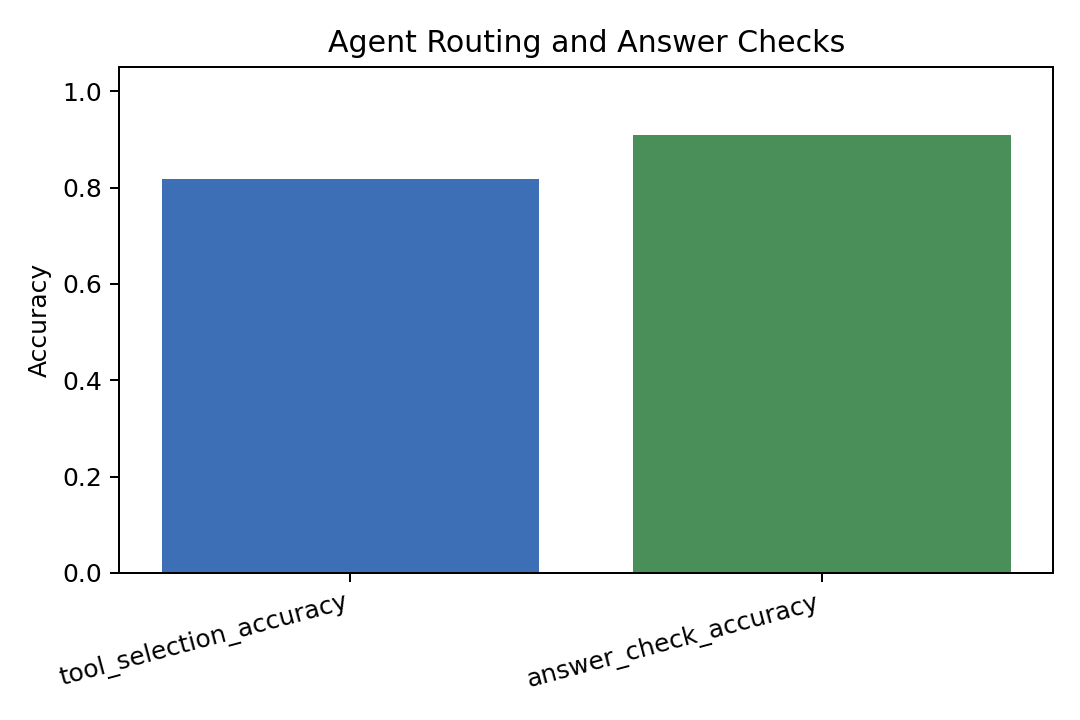

The table this chart was drawn from, first rows:
metric, value
tasks, 11.0
tool_selection_accuracy, 0.8182
answer_check_accuracy, 0.9091
failure_or_no_tool_cases, 2.0
